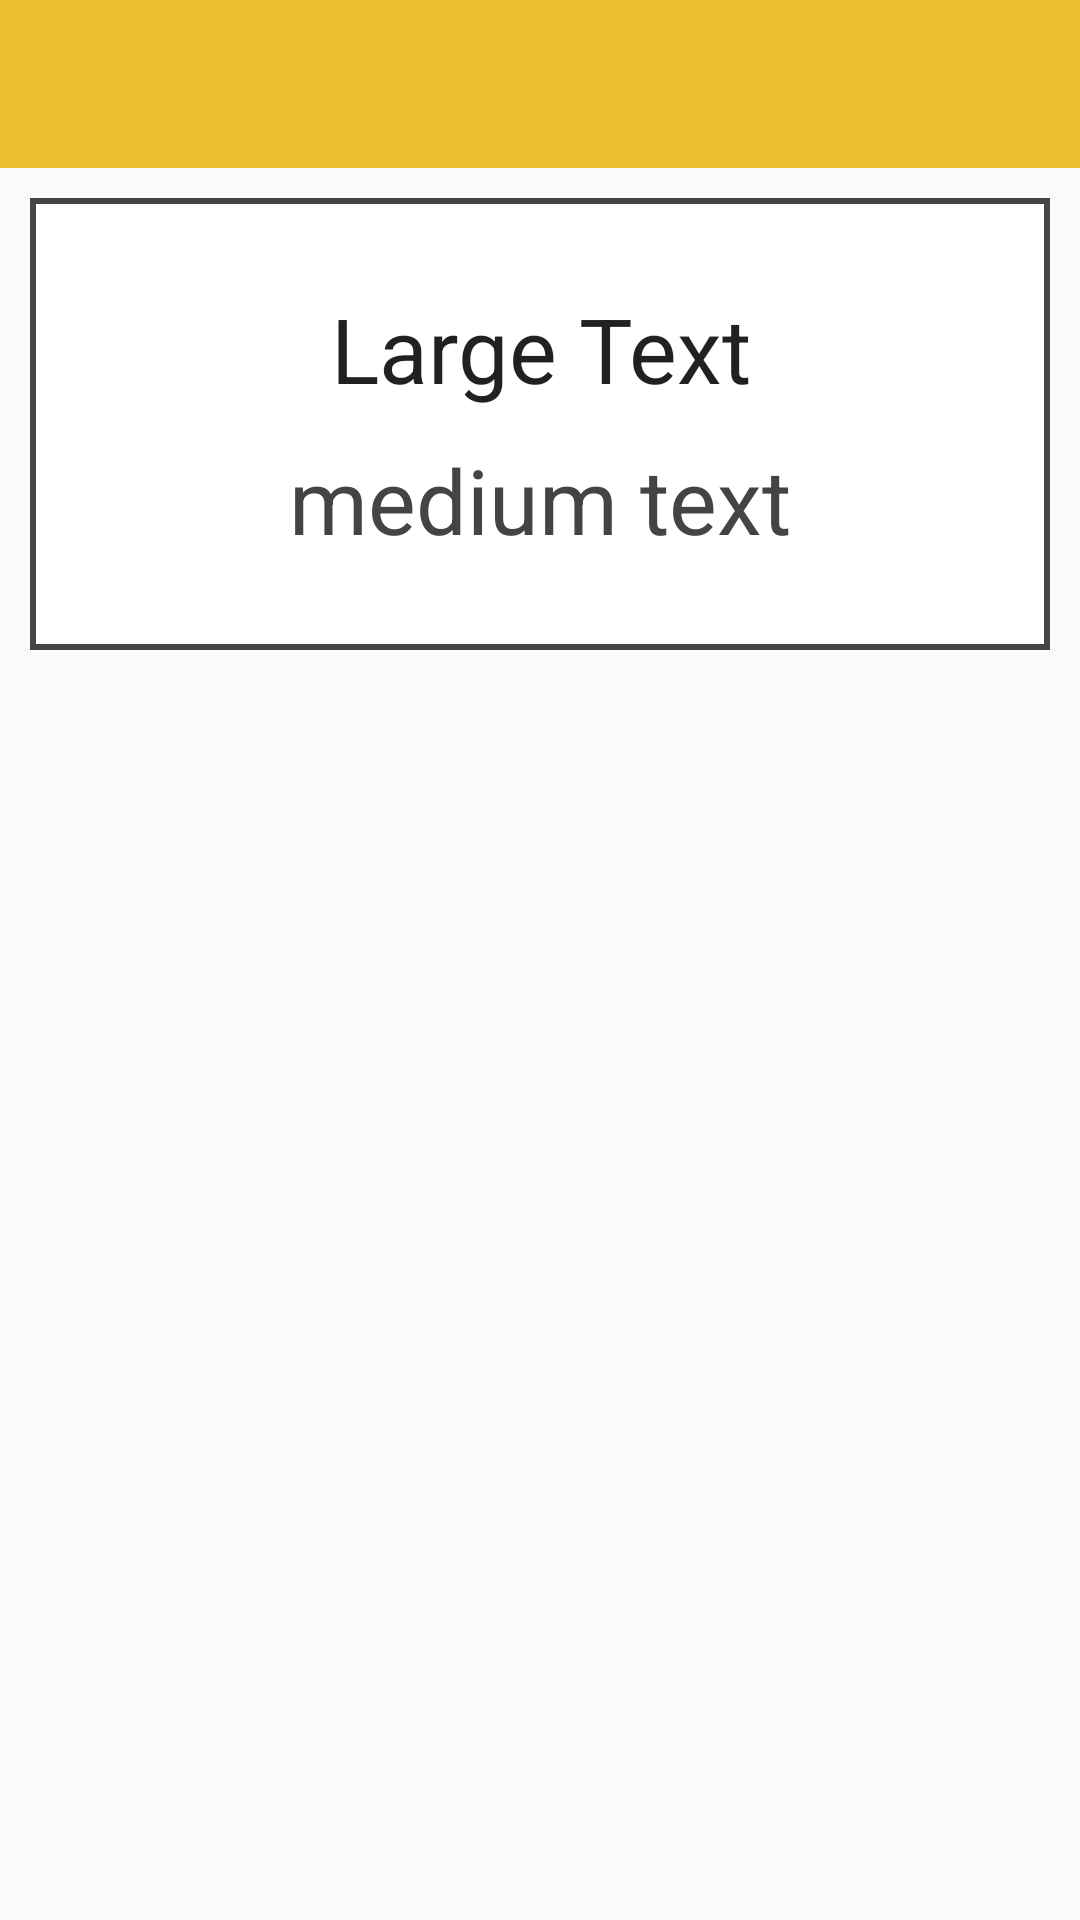

This screen was rendered from an Android layout file. Write that file and the resources it references.
<!-- AndroidManifest.xml: application theme Theme.Design -->
<!-- res/layout/dictionary_main.xml -->
<?xml version="1.0" encoding="utf-8"?>
<LinearLayout xmlns:android="http://schemas.android.com/apk/res/android"
    xmlns:app="http://schemas.android.com/apk/res-auto"
    android:layout_width="match_parent"
    android:layout_height="match_parent"
    android:nestedScrollingEnabled="false"
    android:orientation="vertical">


    <androidx.appcompat.widget.Toolbar
        android:id="@+id/toolbar"
        android:layout_width="fill_parent"
        android:layout_height="wrap_content"
        android:background="@color/theme_primary"
        app:theme="@style/MyToolBar">

        <TextView
            android:id="@+id/tv_app_title"
            android:layout_width="wrap_content"
            android:layout_height="wrap_content"
            android:layout_gravity="left|center_vertical"
            android:textColor="@android:color/white"
            android:textSize="18sp" />
    </androidx.appcompat.widget.Toolbar>

    <ScrollView
        android:id="@+id/scrollView"
        android:layout_width="match_parent"
        android:layout_height="wrap_content"
        android:layout_margin="10dp"
        android:background="@drawable/container">

        <LinearLayout
            android:layout_width="match_parent"
            android:layout_height="wrap_content"
            android:layout_alignTop="@+id/scrollView"
            android:background="@xml/border"
            android:orientation="vertical"
            android:paddingBottom="20dp">

            <TextView
                android:id="@+id/wordbox"
                android:layout_width="wrap_content"
                android:layout_height="wrap_content"
                android:layout_gravity="center_horizontal"
                android:layout_marginLeft="30dp"
                android:layout_marginTop="30dp"
                android:layout_marginRight="30dp"
                android:layout_marginBottom="10dp"
                android:text="Large Text"
                android:textAlignment="center"
                android:textAppearance="?android:attr/textAppearanceLarge"
                android:textIsSelectable="true"
                android:textSize="30sp" />


            <TextView
                android:id="@+id/definitionbox"
                android:layout_width="wrap_content"
                android:layout_height="wrap_content"
                android:layout_gravity="center_horizontal"
                android:layout_marginLeft="10dp"
                android:layout_marginRight="10dp"
                android:layout_marginBottom="10dp"
                android:text="medium text"
                android:textAlignment="center"
                android:textColor="@color/dark_gray"
                android:textIsSelectable="true"
                android:textSize="30dp" />


        </LinearLayout>
    </ScrollView>


</LinearLayout>
<!-- resources referenced by this layout -->
<resources>
  <color name="dark_gray">#444444</color>
  <color name="theme_primary">#edbe2e</color>
  <!-- drawable container (drawable) -->
  <shape xmlns:android="http://schemas.android.com/apk/res/android"
      android:shape="rectangle">
      <solid android:color="#ffffff" />
      <corners android:radius="0dp" />
      
          
      
          
          />
  </shape>
  <style name="MyToolBar" parent="AppTheme">
          <item name="android:color">@color/white</item>
          <item name="android:textColorSecondary">@color/white</item>
      </style>
  <style name="Theme.Design" parent="Base.Theme.Design">
      </style>
  <style name="AppTheme" parent="Theme.AppCompat.Light.DarkActionBar">
          
          <item name="colorPrimary">@color/colorPrimary</item>
          <item name="colorPrimaryDark">@color/colorPrimaryDark</item>
          <item name="colorAccent">@color/white</item>
      </style>
  <color name="white">#FFFFFF</color>
  <style name="Base.Theme.Design" parent="Theme.AppCompat.Light.NoActionBar">
          <item name="colorPrimary">@color/theme_primary</item>
          <item name="colorPrimaryDark">@color/theme_primary_dark</item>
  
          <item name="colorAccent">@color/theme_primary_dark</item>
          <item name="android:panelColorForeground">@color/theme_primary_dark</item>
  
          
          <item name="android:windowActionBarOverlay">true</item>
          <item name="windowActionBarOverlay">true</item>
      </style>
  <color name="colorPrimary">#3F51B5</color>
  <color name="colorPrimaryDark">#303F9F</color>
  <color name="theme_primary_dark">#e4b62c</color>
</resources>
